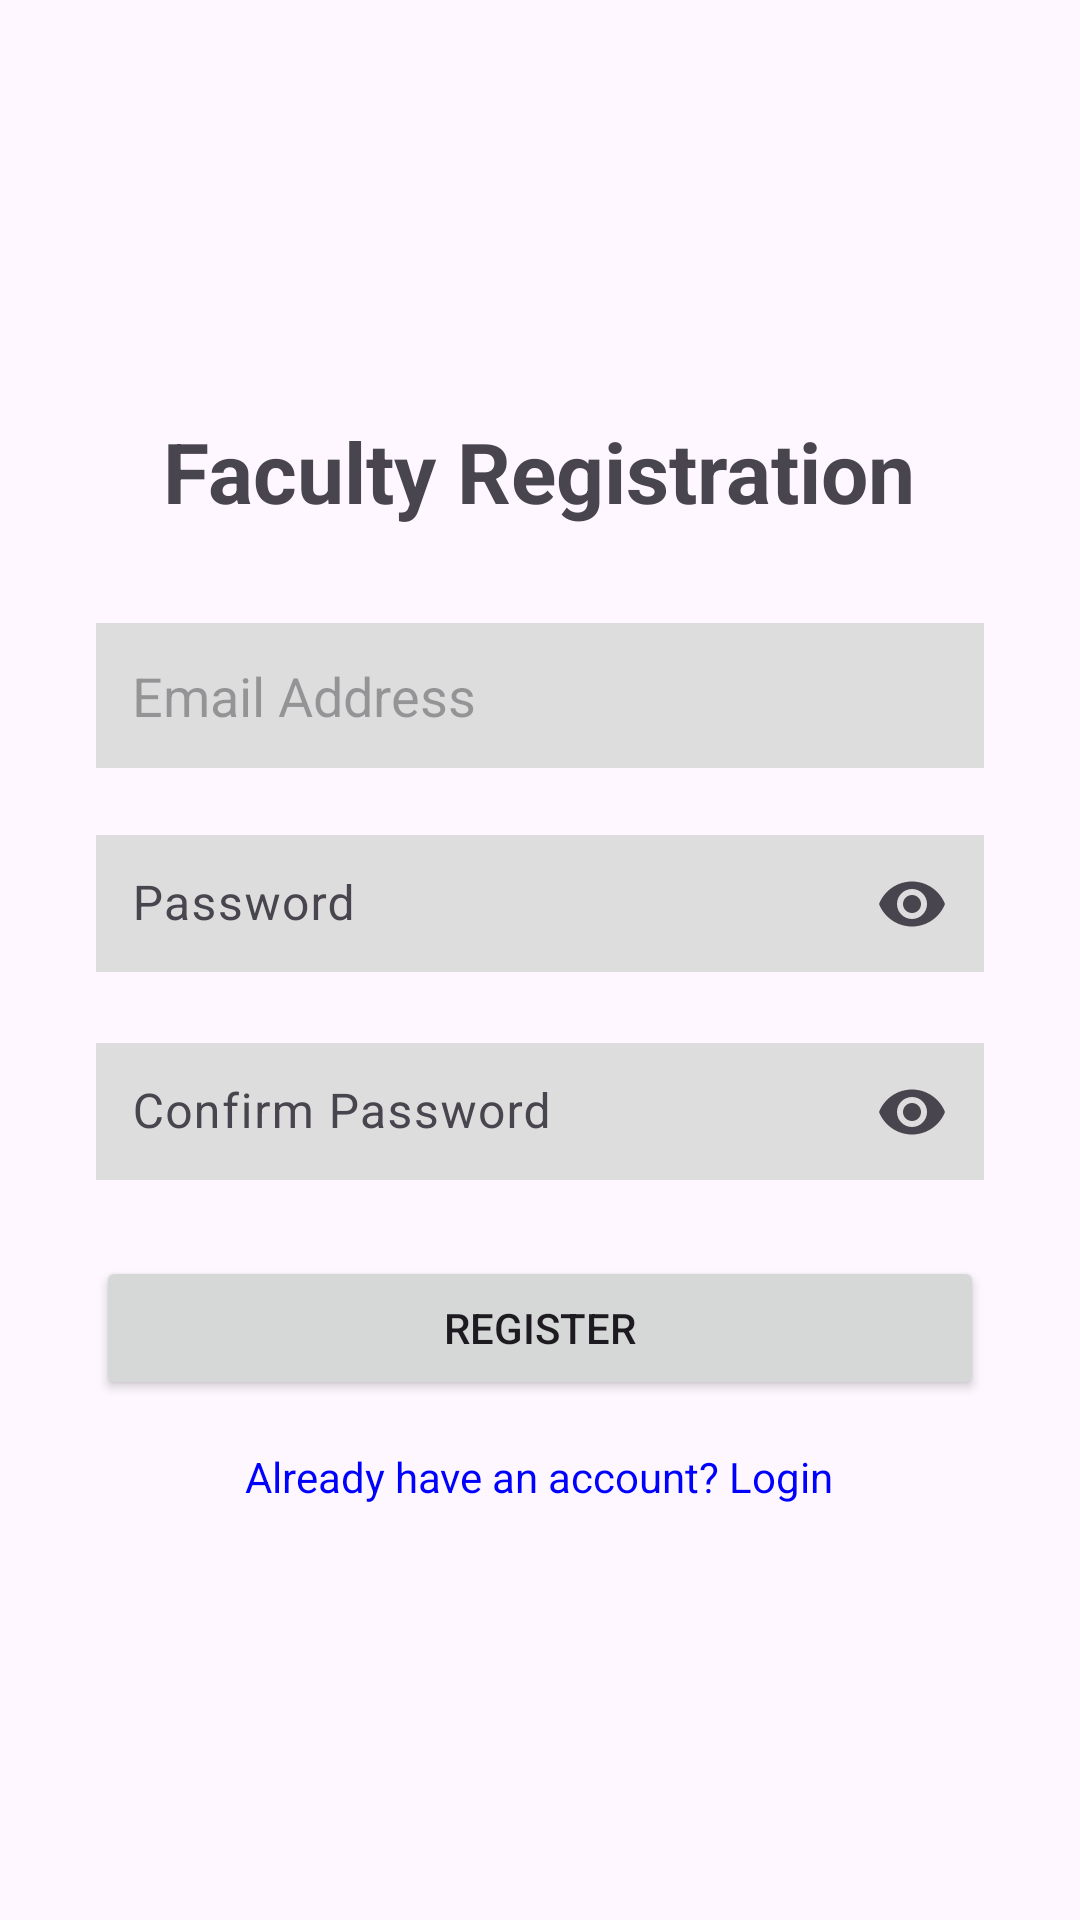

Here is an Android app screen rendered from its layout file. Give the layout XML and the strings, colors and styles it references.
<!-- AndroidManifest.xml: application theme Theme.StudentBroadcastSystem -->
<!-- res/layout/activity_faculty_register.xml -->
<?xml version="1.0" encoding="utf-8"?>
<LinearLayout xmlns:android="http://schemas.android.com/apk/res/android"
    xmlns:app="http://schemas.android.com/apk/res-auto"
    android:layout_width="match_parent"
    android:layout_height="match_parent"
    android:orientation="vertical"
    android:gravity="center"
    android:padding="32dp">

    <TextView
        android:layout_width="wrap_content"
        android:layout_height="wrap_content"
        android:text="Faculty Registration"
        android:textSize="28sp"
        android:textStyle="bold"
        android:layout_marginBottom="32dp" />

    <EditText
        android:id="@+id/etEmail"
        android:layout_width="match_parent"
        android:layout_height="wrap_content"
        android:hint="Email Address"
        android:inputType="textEmailAddress"
        android:padding="12dp"
        android:background="#DDDDDD"
        android:layout_marginBottom="16dp" />

    <com.google.android.material.textfield.TextInputLayout
        android:layout_width="match_parent"
        android:layout_height="wrap_content"
        app:endIconMode="password_toggle"
        android:layout_marginBottom="16dp">

        <com.google.android.material.textfield.TextInputEditText
            android:id="@+id/etPassword"
            android:layout_width="match_parent"
            android:layout_height="wrap_content"
            android:hint="Password"
            android:inputType="textPassword"
            android:padding="12dp"
            android:background="#DDDDDD" />

    </com.google.android.material.textfield.TextInputLayout>

    <com.google.android.material.textfield.TextInputLayout
        android:layout_width="match_parent"
        android:layout_height="wrap_content"
        app:endIconMode="password_toggle"
        android:layout_marginBottom="24dp">

        <com.google.android.material.textfield.TextInputEditText
            android:id="@+id/etConfirmPassword"
            android:layout_width="match_parent"
            android:layout_height="wrap_content"
            android:hint="Confirm Password"
            android:inputType="textPassword"
            android:padding="12dp"
            android:background="#DDDDDD" />

    </com.google.android.material.textfield.TextInputLayout>

    <Button
        android:id="@+id/btnRegister"
        android:layout_width="match_parent"
        android:layout_height="wrap_content"
        android:text="Register" />

    <TextView
        android:id="@+id/tvLogin"
        android:layout_width="wrap_content"
        android:layout_height="wrap_content"
        android:text="Already have an account? Login"
        android:textColor="#0000FF"
        android:layout_marginTop="16dp" />

</LinearLayout>
<!-- resources referenced by this layout -->
<resources>
  <style name="Theme.StudentBroadcastSystem" parent="Base.Theme.StudentBroadcastSystem" />
  <style name="Base.Theme.StudentBroadcastSystem" parent="Theme.Material3.DayNight.NoActionBar">
          
          
      </style>
</resources>
